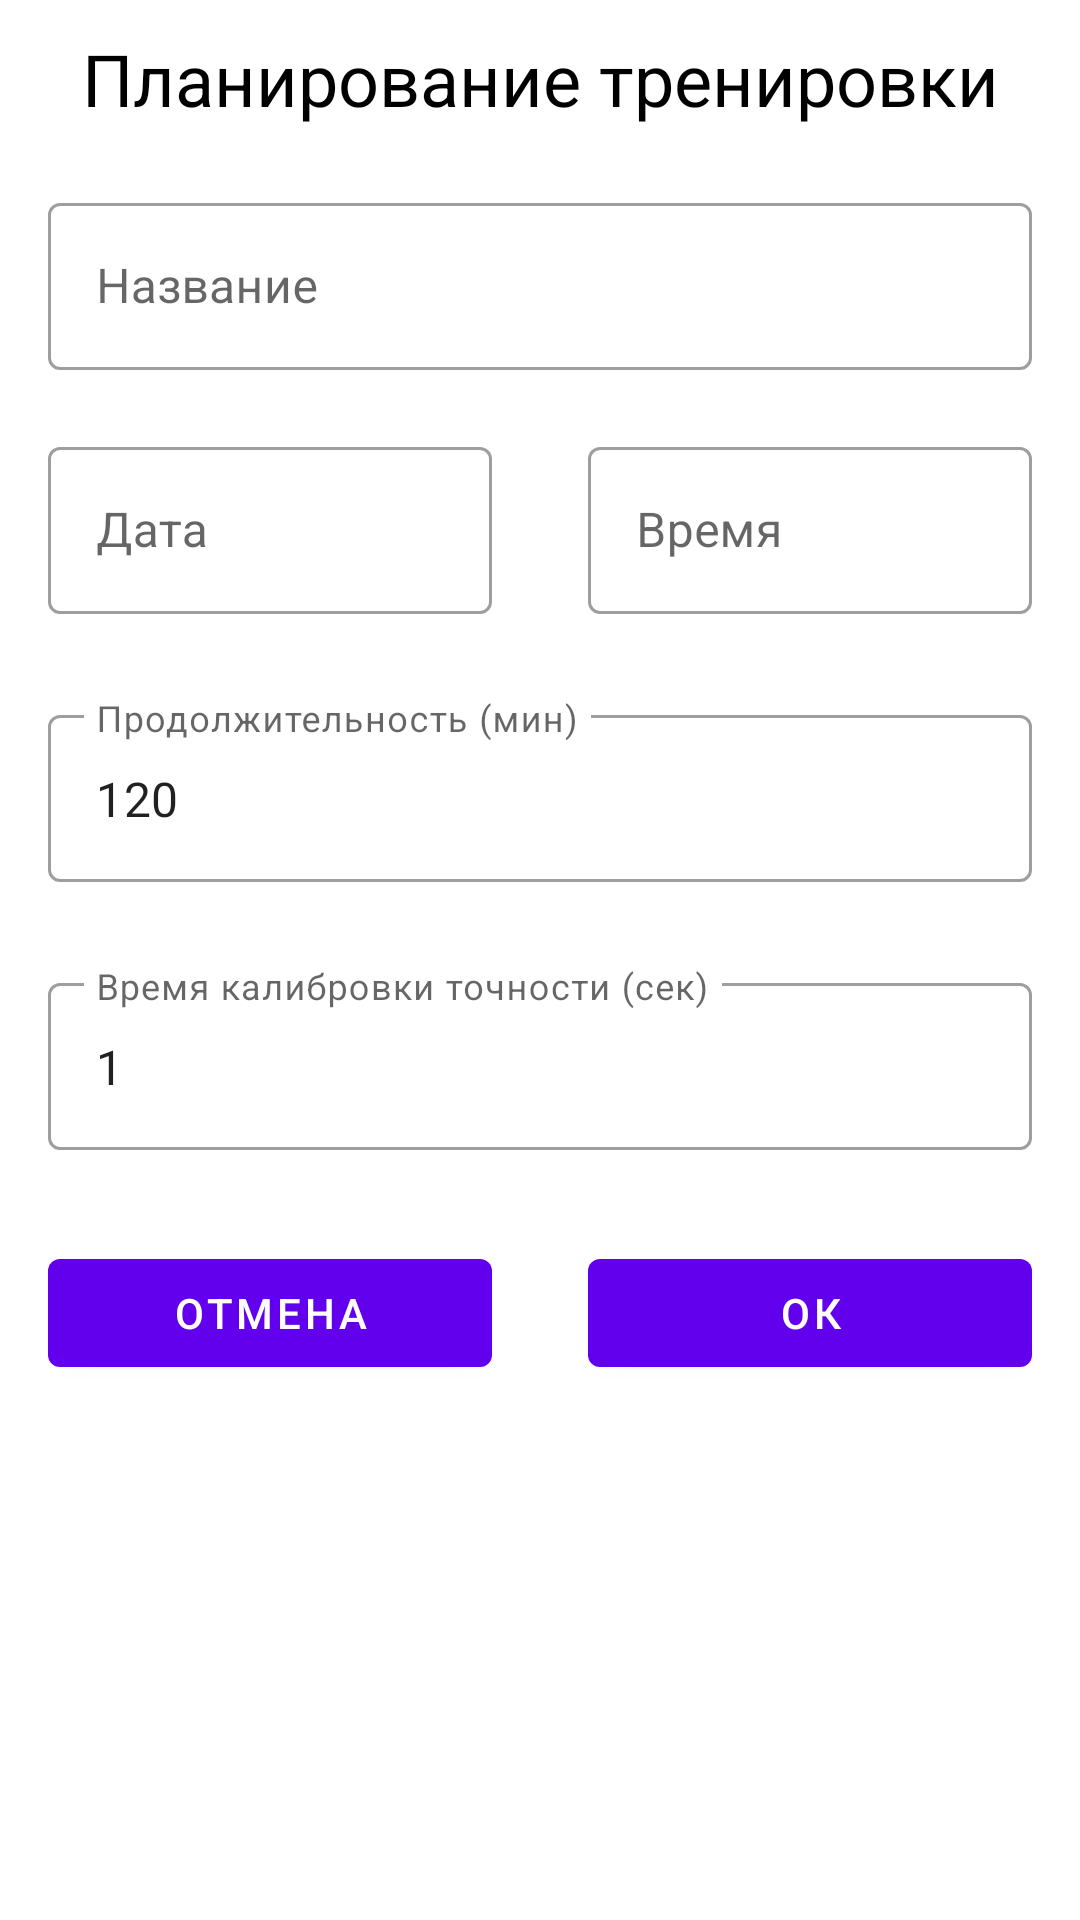

This screen was rendered from an Android layout file. Write that file and the resources it references.
<!-- AndroidManifest.xml: application theme Theme.SportTracker -->
<!-- res/layout/schedule_tracking_bottom_dialog_layout.xml -->
<?xml version="1.0" encoding="utf-8"?>
<androidx.coordinatorlayout.widget.CoordinatorLayout xmlns:android="http://schemas.android.com/apk/res/android"
    xmlns:app="http://schemas.android.com/apk/res-auto"
    android:layout_width="match_parent"
    android:layout_height="match_parent"
    app:cardCornerRadius="10dp">

    <LinearLayout
        android:layout_width="match_parent"
        android:layout_height="match_parent"
        android:orientation="vertical">

        <TextView
            android:id="@+id/bottomSheetDialogTitle"
            android:layout_width="match_parent"
            android:layout_height="wrap_content"
            android:layout_marginTop="10dp"
            android:layout_marginBottom="20dp"
            android:gravity="center"
            android:text="@string/time_to_start_recording_text"
            android:textColor="@color/black"
            android:textSize="24sp" />

        <com.google.android.material.textfield.TextInputLayout
            android:id="@+id/eventNameTIL"
            style="@style/Widget.MaterialComponents.TextInputLayout.OutlinedBox"
            android:layout_width="match_parent"
            android:layout_height="wrap_content"
            android:layout_marginStart="16dp"
            android:layout_marginEnd="16dp"
            app:boxBackgroundColor="@color/white"
            app:boxBackgroundMode="outline"
            app:errorEnabled="true">

            <com.google.android.material.textfield.TextInputEditText
                android:layout_width="match_parent"
                android:layout_height="wrap_content"
                android:hint="Название"
                android:inputType="text" />
        </com.google.android.material.textfield.TextInputLayout>

        <LinearLayout
            android:layout_width="match_parent"
            android:layout_height="wrap_content"
            android:orientation="horizontal">

            <com.google.android.material.textfield.TextInputLayout
                android:id="@+id/buttonDate"
                style="@style/Widget.MaterialComponents.TextInputLayout.OutlinedBox"
                android:layout_width="0dp"
                android:layout_weight="1"
                android:layout_height="wrap_content"
                android:layout_marginStart="16dp"
                android:layout_marginEnd="16dp"
                android:clickable="true"
                app:boxBackgroundColor="@color/white"
                app:boxBackgroundMode="outline"
                app:errorEnabled="true">

                <com.google.android.material.textfield.TextInputEditText
                    android:id="@+id/buttonDateEditText"
                    android:layout_width="match_parent"
                    android:layout_height="wrap_content"
                    android:clickable="true"
                    android:enabled="true"
                    android:focusable="false"
                    android:focusableInTouchMode="false"
                    android:hint="Дата"
                    android:inputType="text"
                    android:textIsSelectable="true" />
            </com.google.android.material.textfield.TextInputLayout>

            <com.google.android.material.textfield.TextInputLayout
                android:id="@+id/buttonTime"
                style="@style/Widget.MaterialComponents.TextInputLayout.OutlinedBox"
                android:layout_width="0dp"
                android:layout_weight="1"
                android:layout_height="wrap_content"
                android:layout_marginStart="16dp"
                android:layout_marginEnd="16dp"
                android:clickable="true"
                app:boxBackgroundColor="@color/white"
                app:boxBackgroundMode="outline"
                app:errorEnabled="true">

                <com.google.android.material.textfield.TextInputEditText
                    android:id="@+id/buttonTimeEditText"
                    android:layout_width="match_parent"
                    android:layout_height="wrap_content"
                    android:clickable="true"
                    android:enabled="true"
                    android:focusable="false"
                    android:focusableInTouchMode="false"
                    android:hint="Время"
                    android:inputType="text"
                    android:textIsSelectable="true" />
            </com.google.android.material.textfield.TextInputLayout>

        </LinearLayout>

        <com.google.android.material.textfield.TextInputLayout
            android:id="@+id/buttonDuration"
            style="@style/Widget.MaterialComponents.TextInputLayout.OutlinedBox"
            android:layout_width="match_parent"
            android:layout_height="wrap_content"
            android:layout_marginStart="16dp"
            android:layout_marginTop="8dp"
            android:layout_marginEnd="16dp"
            app:boxBackgroundColor="@color/white"
            app:boxBackgroundMode="outline"
            app:errorEnabled="true">

            <com.google.android.material.textfield.TextInputEditText
                android:layout_width="match_parent"
                android:layout_height="wrap_content"
                android:hint="Продолжительность (мин)"
                android:inputType="number"
                android:text="120" />
        </com.google.android.material.textfield.TextInputLayout>

        <com.google.android.material.textfield.TextInputLayout
            android:id="@+id/buttonCalibrationTime"
            style="@style/Widget.MaterialComponents.TextInputLayout.OutlinedBox"
            android:layout_width="match_parent"
            android:layout_height="wrap_content"
            android:layout_marginStart="16dp"
            android:layout_marginTop="8dp"
            android:layout_marginEnd="16dp"
            app:boxBackgroundColor="@color/white"
            app:boxBackgroundMode="outline"
            app:errorEnabled="true">

            <com.google.android.material.textfield.TextInputEditText
                android:layout_width="match_parent"
                android:layout_height="wrap_content"
                android:hint="Время калибровки точности (сек)"
                android:inputType="number"
                android:text="1"
                app:endIconDrawable="@drawable/ic_info" />
        </com.google.android.material.textfield.TextInputLayout>

        <LinearLayout
            android:layout_width="match_parent"
            android:layout_height="wrap_content"
            android:orientation="horizontal">

            <com.google.android.material.button.MaterialButton
                android:id="@+id/buttonCancel"
                android:layout_width="0dp"
                android:layout_height="wrap_content"
                android:layout_marginStart="16dp"
                android:layout_marginTop="10dp"
                android:layout_marginEnd="16dp"
                android:layout_weight="1"
                android:text="@string/dialog_cancel_button_text" />

            <com.google.android.material.button.MaterialButton
                android:id="@+id/buttonSchedule"
                android:layout_width="0dp"
                android:layout_height="wrap_content"
                android:layout_marginStart="16dp"
                android:layout_marginTop="10dp"
                android:layout_marginEnd="16dp"
                android:layout_weight="1"
                android:text="@string/button_plan_session_text" />
        </LinearLayout>
    </LinearLayout>

</androidx.coordinatorlayout.widget.CoordinatorLayout>
<!-- resources referenced by this layout -->
<resources>
  <color name="black">#FF000000</color>
  <color name="white">#FFFFFFFF</color>
  <!-- drawable ic_info (drawable) -->
  <vector android:height="24dp" android:tint="#242323"
      android:viewportHeight="24" android:viewportWidth="24"
      android:width="24dp" xmlns:android="http://schemas.android.com/apk/res/android">
      <path android:fillColor="@android:color/white" android:pathData="M12,2C6.48,2 2,6.48 2,12s4.48,10 10,10 10,-4.48 10,-10S17.52,2 12,2zM13,17h-2v-6h2v6zM13,9h-2L11,7h2v2z"/>
  </vector>
  <string name="button_plan_session_text">Ок</string>
  <string name="dialog_cancel_button_text">Отмена</string>
  <string name="time_to_start_recording_text">Планирование тренировки</string>
  <style name="Theme.SportTracker" parent="Theme.MaterialComponents.DayNight.DarkActionBar">
          
          <item name="colorPrimary">@color/purple_500</item>
          <item name="colorPrimaryVariant">@color/purple_700</item>
          <item name="colorOnPrimary">@color/white</item>
          
          <item name="colorSecondary">@color/teal_200</item>
          <item name="colorSecondaryVariant">@color/teal_700</item>
          <item name="colorOnSecondary">@color/black</item>
          
          <item name="android:statusBarColor" tools:targetApi="l">?attr/colorPrimaryVariant</item>
          
      </style>
  <color name="purple_500">#FF6200EE</color>
  <color name="purple_700">#FF3700B3</color>
  <color name="teal_200">#FF03DAC5</color>
  <color name="teal_700">#FF018786</color>
</resources>
